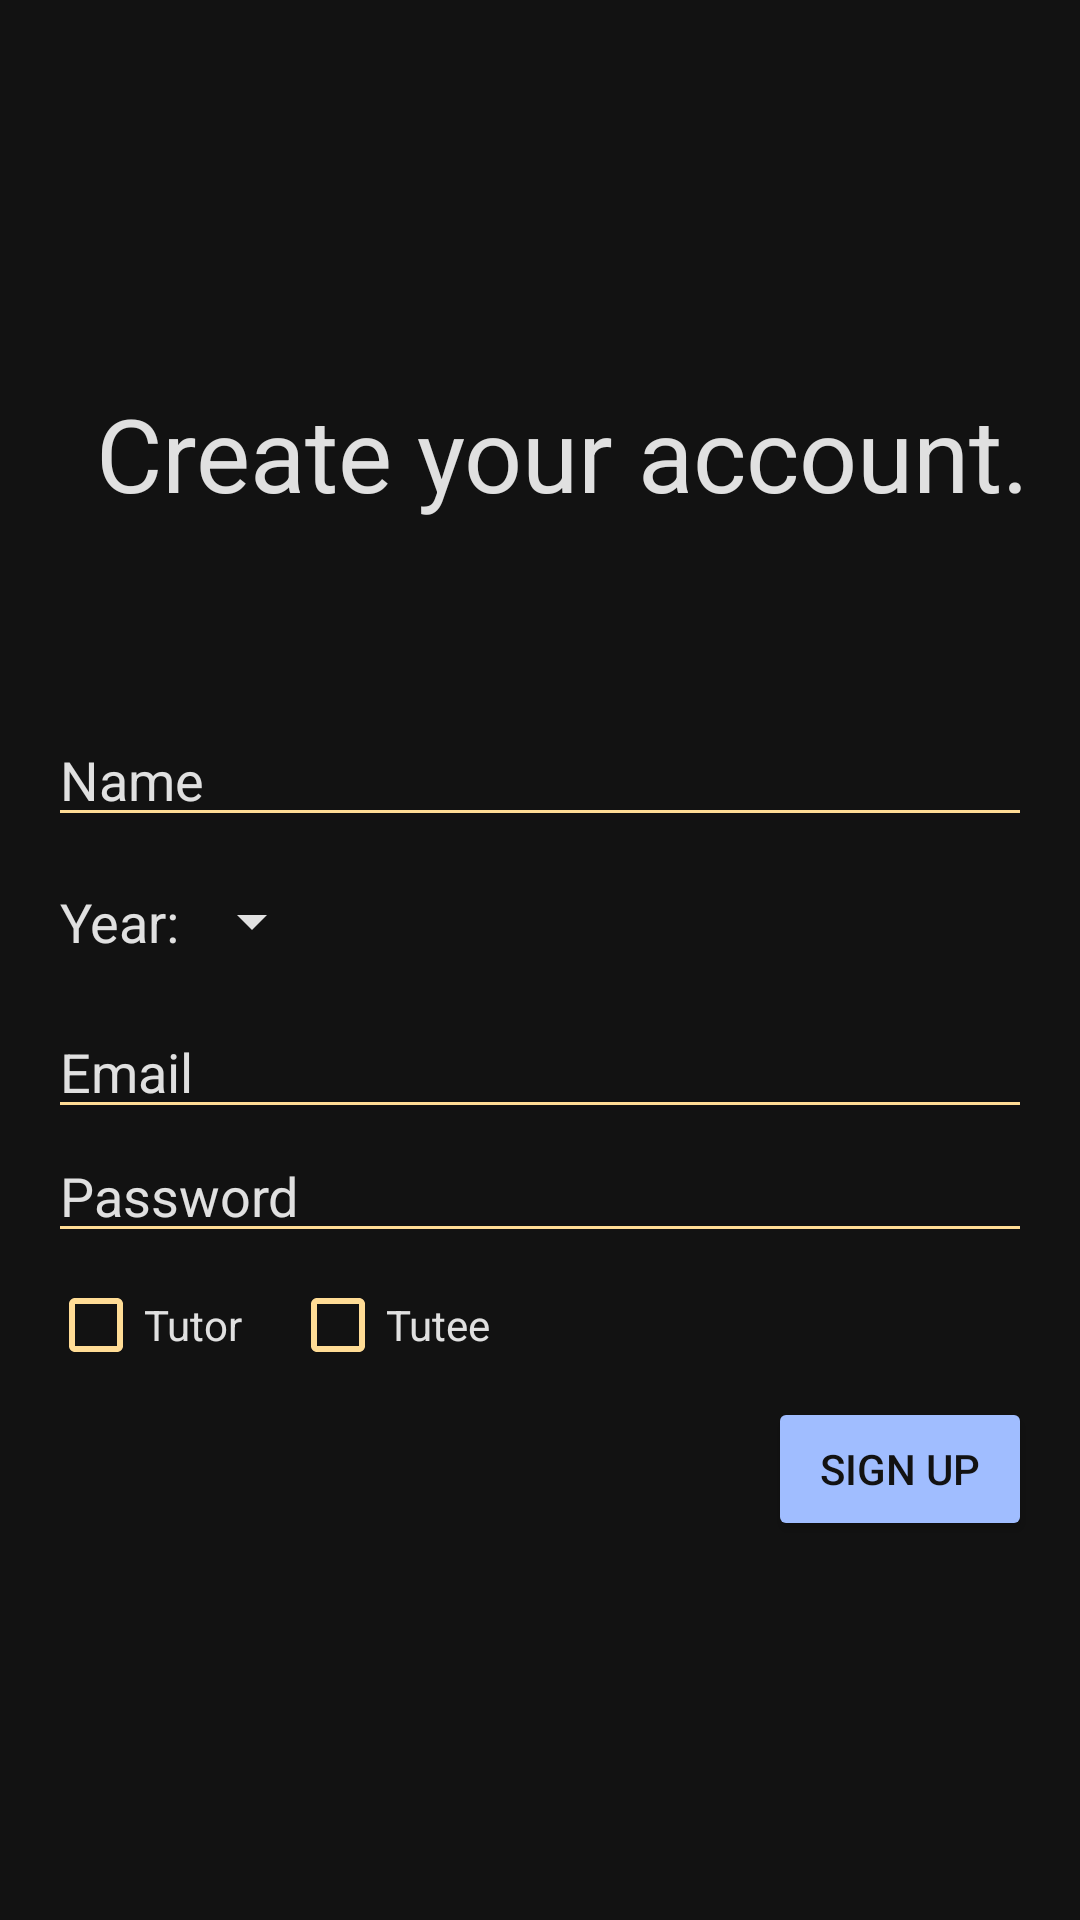

Android layout source for this screen:
<!-- AndroidManifest.xml: application theme Theme.Athro -->
<!-- res/layout/fragment_signup.xml -->
<?xml version="1.0" encoding="utf-8"?>
<ScrollView xmlns:android="http://schemas.android.com/apk/res/android"
    xmlns:tools="http://schemas.android.com/tools"
    android:layout_width="match_parent"
    android:layout_height="match_parent"
    android:background="@color/background_color"
    tools:context=".ui.login.signin.SigninActivity">

    <LinearLayout
        android:layout_width="match_parent"
        android:layout_height="wrap_content"
        android:layout_margin="@dimen/activity_margin"
        android:orientation="vertical"
        android:paddingBottom="@dimen/bottom_padding">

        <TextView
            android:layout_width="wrap_content"
            android:layout_height="wrap_content"
            android:layout_marginStart="@dimen/activity_margin"
            android:paddingTop="48dp"
            android:textColor="@color/white"
            android:textSize="48sp"
            android:textStyle="bold" />

        <TextView
            style="@style/ColorButton"
            android:layout_width="match_parent"
            android:layout_height="wrap_content"
            android:layout_marginStart="@dimen/activity_margin"
            android:paddingBottom="64dp"
            android:text="@string/create_account"
            android:textColor="@color/white"
            android:textSize="34sp" />

        <EditText
            android:id="@+id/name"
            style="@style/EditText"
            android:hint="@string/prompt_name" />

        <LinearLayout
            android:layout_width="match_parent"
            android:layout_height="wrap_content"
            android:layout_gravity="end"
            android:layout_marginTop="@dimen/activity_margin"
            android:orientation="horizontal">

            <TextView
                android:layout_width="wrap_content"
                android:layout_height="wrap_content"
                android:paddingStart="4dp"
                android:text="@string/year"
                android:textColor="@color/white"
                android:textSize="18sp" />

            <Spinner
                android:id="@+id/year_spinner"
                style="@style/Spinner"
                android:paddingTop="2dp"
                android:tooltipText="Year" />

        </LinearLayout>

        <EditText
            android:id="@+id/email"
            style="@style/EditText"
            android:autofillHints="@string/prompt_email"
            android:hint="@string/prompt_email"
            android:inputType="textEmailAddress" />

        <EditText
            android:id="@+id/password"
            style="@style/EditText"
            android:hint="@string/prompt_password"
            android:imeActionLabel="@string/sign_in"
            android:imeOptions="actionDone"
            android:inputType="textPassword" />

        <LinearLayout
            android:layout_width="wrap_content"
            android:layout_height="match_parent"
            android:orientation="horizontal">


            <CheckBox
                android:id="@+id/user"
                style="@style/Checkbox"
                android:layout_marginEnd="@dimen/activity_margin"
                android:text="@string/tutor" />

            <CheckBox
                android:id="@+id/tutee"
                style="@style/Checkbox"
                android:text="@string/tutee" />
        </LinearLayout>

        <Button
            android:id="@+id/sign_up"
            style="@style/ColorButton"
            android:layout_width="wrap_content"
            android:layout_height="wrap_content"
            android:layout_gravity="end"
            android:backgroundTint="@color/light_blue"
            android:text="@string/sign_up" />
    </LinearLayout>
</ScrollView>
<!-- resources referenced by this layout -->
<resources>
  <color name="background_color">#121212</color>
  <color name="light_blue">#A0BDFF</color>
  <color name="white">#DEFFFFFF</color>
  <dimen name="activity_margin">16dp</dimen>
  <dimen name="bottom_padding">32dp</dimen>
  <string name="create_account">Create your account.</string>
  <string name="prompt_email">Email</string>
  <string name="prompt_name">Name</string>
  <string name="prompt_password">Password</string>
  <string name="sign_in">Sign in</string>
  <string name="sign_up">Sign up</string>
  <string name="tutee">Tutee</string>
  <string name="tutor">Tutor</string>
  <string name="year">Year:</string>
  <style name="Checkbox">
          <item name="android:buttonTint">@color/light_orange</item>
          <item name="android:layout_width">match_parent</item>
          <item name="android:layout_height">wrap_content</item>
          <item name="android:textColor">@color/white</item>
      </style>
  <style name="ColorButton">
          <item name="android:textColor">@color/black</item>
          <item name="android:backgroundTint">@color/light_blue</item>
      </style>
  <style name="EditText">
          <item name="android:layout_width">match_parent</item>
          <item name="android:layout_height">wrap_content</item>
          <item name="android:backgroundTint">@color/light_orange</item>
          <item name="android:selectAllOnFocus">true</item>
          <item name="android:textColor">@color/white</item>
          <item name="android:textColorHint">@color/white</item>
      </style>
  <style name="Spinner">
          <item name="android:textColor">@color/white</item>
          <item name="android:layout_width">wrap_content</item>
          <item name="android:layout_height">wrap_content</item>
          <item name="android:layout_gravity">end</item>
          <item name="android:layout_marginTop">@dimen/activity_margin</item>
          <item name="android:backgroundTint">@color/white</item>
          <item name="android:dropDownWidth">96dp</item>
          <item name="android:outlineAmbientShadowColor">@color/white</item>
      </style>
  <style name="Theme.Athro" parent="Theme.MaterialComponents.DayNight.DarkActionBar">
          
          <item name="android:statusBarColor" tools:targetApi="l">@color/light_gray</item>
          
          <item name="colorAccent">@color/light_orange</item>
          <item name="android:actionOverflowButtonStyle">@style/MyActionButtonOverflow</item>
      </style>
  <color name="light_orange">#FFDC95</color>
  <color name="black">#121212</color>
  <color name="light_gray">#3B3B3B</color>
  <style name="MyActionButtonOverflow" parent="android:style/Widget.Holo.Light.ActionButton.Overflow">
          <item name="android:src">@drawable/ic_baseline_settings_24</item>
          <item name="android:background">?android:attr/actionBarItemBackground</item>
          <item name="android:onClick">openSettings</item>
      </style>
</resources>
